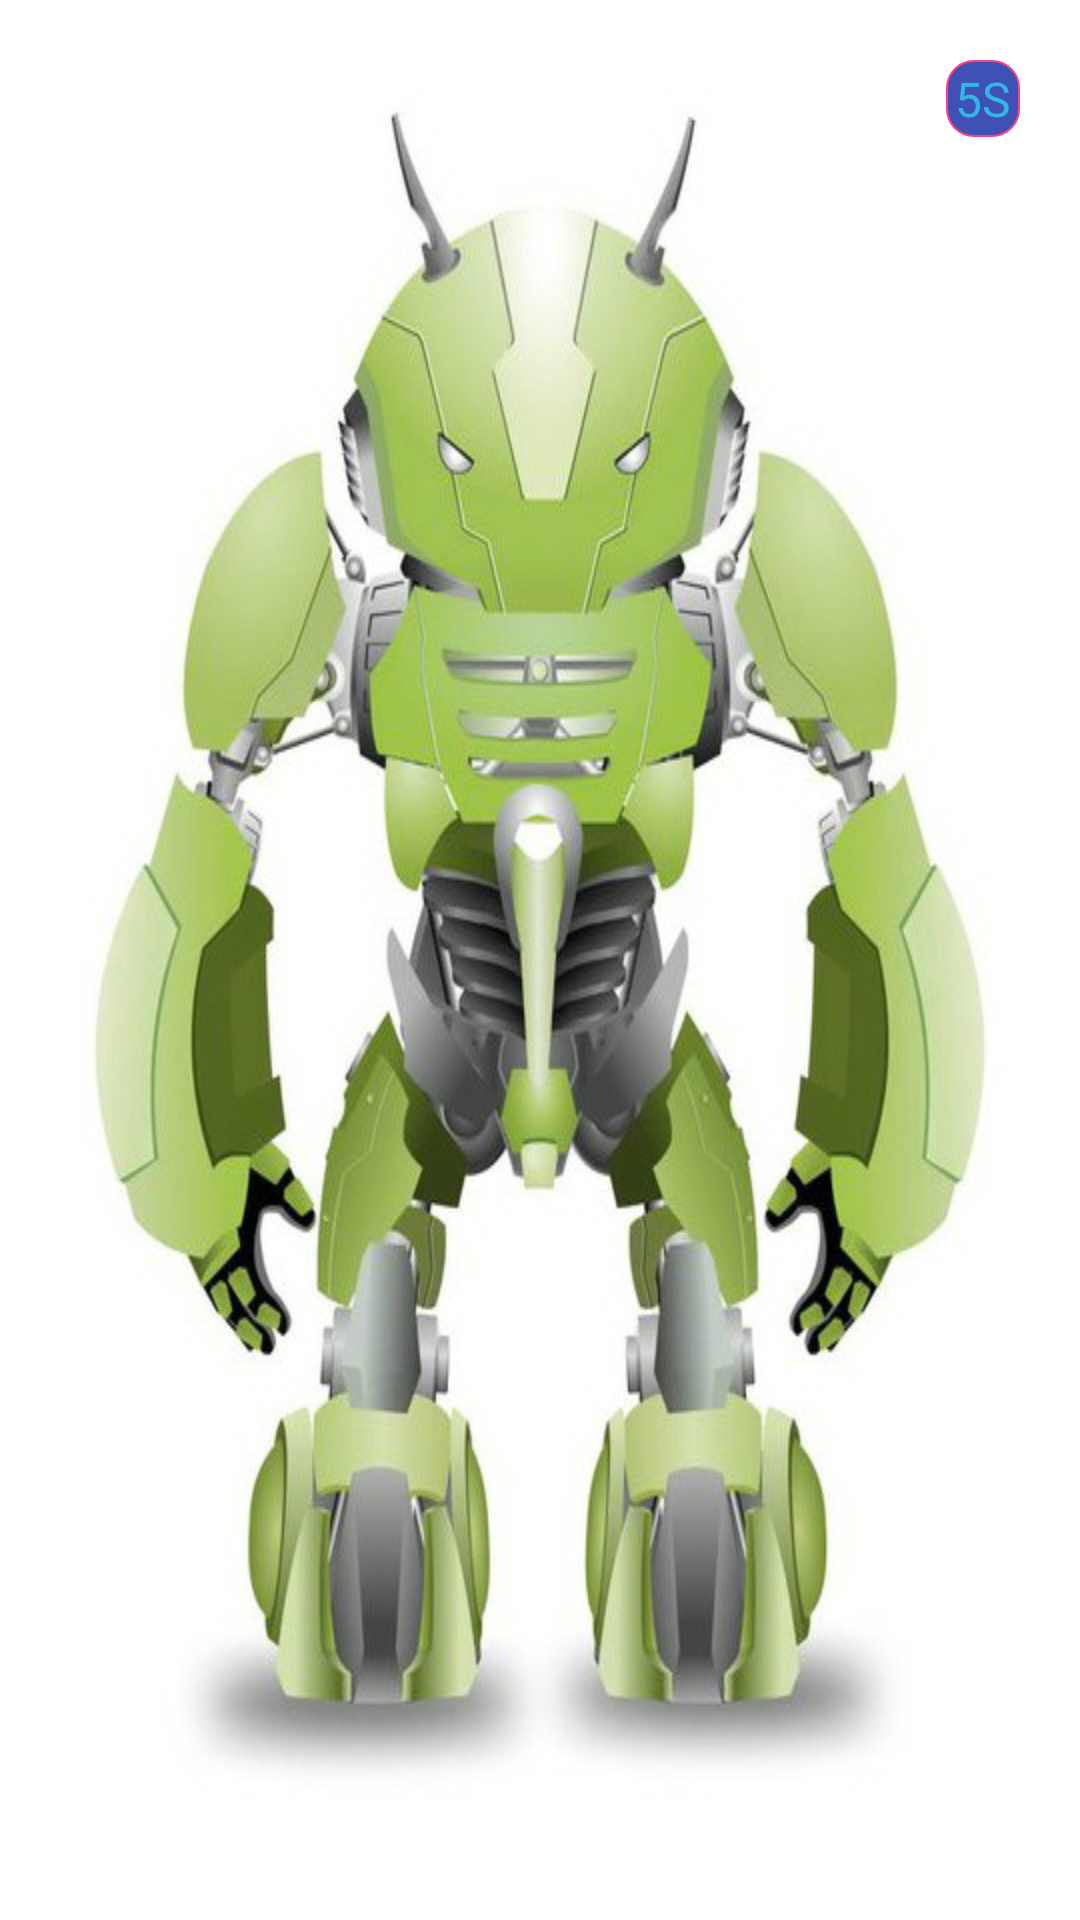

Here is an Android app screen rendered from its layout file. Give the layout XML and the strings, colors and styles it references.
<!-- AndroidManifest.xml: application theme AppTheme -->
<!-- res/layout/activity_main.xml -->
<?xml version="1.0" encoding="utf-8"?>
<RelativeLayout xmlns:android="http://schemas.android.com/apk/res/android"
    android:layout_width="match_parent"
    android:layout_height="match_parent">
    <ImageView
        android:scaleType="fitXY"
        android:contentDescription="@string/welcome_name"
        android:src="@mipmap/welcom_robat"
        android:id="@+id/welcome_img"
        android:layout_width="match_parent"
        android:layout_height="match_parent" />

    <TextView
        android:clickable="true"
        android:focusable="true"
        android:paddingBottom="2dp"
        android:paddingTop="2dp"
        android:paddingRight="3dp"
        android:paddingLeft="3dp"
        android:id="@+id/welcome_tv_number"
        android:background="@drawable/countdown_bg"
        android:layout_margin="20dp"
        android:layout_alignParentRight="true"
        android:textColor="@android:color/holo_blue_light"
        android:text="5S"
        android:textSize="16sp"
        android:layout_width="wrap_content"
        android:layout_height="wrap_content" />
</RelativeLayout>
<!-- resources referenced by this layout -->
<resources>
  <!-- drawable countdown_bg (drawable) -->
  <?xml version="1.0" encoding="utf-8"?>
  <selector xmlns:android="http://schemas.android.com/apk/res/android">
      <item android:state_pressed="true">
          <shape>
              <solid android:color="@color/colorAccent" />
              <corners android:radius="9dp" />
              <stroke android:width="0.8dp" android:color="@color/colorAccent" />
          </shape>
      </item>
      <item android:state_pressed="false">
          <shape>
              <solid android:color="@color/colorPrimary" />
              <corners android:radius="9dp" />
              <stroke android:width="0.8dp" android:color="@color/colorAccent" />
          </shape>
      </item>
  </selector>
  <!-- mipmap welcom_robat: jpg bitmap (mipmap-hdpi, 61863 bytes) -->
  <string name="welcome_name">欢迎界面图片</string>
  <style name="AppTheme" parent="android:Theme.Holo.Light.DarkActionBar">
          
      </style>
  <color name="colorAccent">#FF4081</color>
  <color name="colorPrimary">#3F51B5</color>
</resources>
